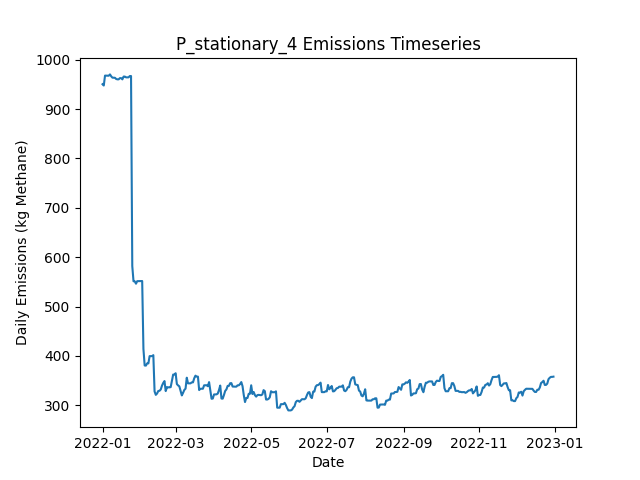

The file beside this chart, header and first rows:
Date, Daily Emissions (Kg Methane), Daily Mitigable Emissions (Kg Methane), Daily Non-Mitigable Emissions (Kg Methan…, Daily Cost ($), Active Leaks, New Leaks, Leaks Repaired, Leaks Naturally Repaired, Leaks Tagged, Daily Repair Cost ($), Daily Natural Repair Cost ($), stationary Deployment Cost ($), stationary Sites flagged for Follow-Up, stationary Leaks tagged for repair, stationary Sites Visited, stationary Travel Time (Minutes), stationary Survey Time (Minutes), OGI_FU Deployment Cost ($), OGI_FU Sites flagged for Follow-Up, OGI_FU Leaks tagged for repair, OGI_FU Sites Visited, OGI_FU Travel Time (Minutes), OGI_FU Survey Time (Minutes)
2022-01-01, 950.6, 720, 230.6, 6030, 349, 351, 0, 2, 0.00000, 0.00000, 400, 6030, 0, , 10, 0, 0, 0.00000, , 0, 0, 0, 0
2022-01-02, 947.9, 717.3, 230.6, 30, 348, 0, 0, 1, 0.00000, 0.00000, 200, 30, 0, , 10, 0, 0, 0.00000, , 0, 0, 0, 0
2022-01-03, 967.9, 735.4, 232.6, 30, 352, 5, 0, 1, 0.00000, 0.00000, 200, 30, 0, , 10, 0, 0, 0.00000, , 0, 0, 0, 0
2022-01-04, 967.9, 735.4, 232.6, 30, 352, 0, 0, 0, 0.00000, 0.00000, 0.00000, 30, 0, , 10, 0, 0, 0.00000, , 0, 0, 0, 0
2022-01-05, 967.7, 735.4, 232.3, 30, 351, 0, 0, 0, 0.00000, 0.00000, 0.00000, 30, 0, , 10, 0, 0, 0.00000, , 0, 0, 0, 0
2022-01-06, 967.7, 735.4, 232.3, 30, 351, 0, 0, 0, 0.00000, 0.00000, 0.00000, 30, 0, , 10, 0, 0, 0.00000, , 0, 0, 0, 0
2022-01-07, 970.4, 738.1, 232.3, 30, 352, 1, 0, 0, 0.00000, 0.00000, 0.00000, 30, 0, , 10, 0, 0, 0.00000, , 0, 0, 0, 0
2022-01-08, 966.5, 738.1, 228.4, 30, 350, 0, 0, 0, 0.00000, 0.00000, 0.00000, 30, 0, , 10, 0, 0, 0.00000, , 0, 0, 0, 0
2022-01-09, 963.8, 735.4, 228.4, 30, 349, 0, 0, 1, 0.00000, 0.00000, 200, 30, 0, , 10, 0, 0, 0.00000, , 0, 0, 0, 0
2022-01-10, 963.6, 735.6, 228, 3030, 349, 1, 0, 0, 112, 0.00000, 0.00000, 30, 10, , 10, 0, 0, 3000, , 112, 9, 360, 1080
2022-01-11, 963.6, 735.6, 228, 530, 349, 0, 0, 0, 11, 0.00000, 0.00000, 30, 0, , 10, 0, 0, 500, , 11, 1, 30, 120
2022-01-12, 961.1, 733.1, 228, 30, 348, 1, 0, 2, 0.00000, 0.00000, 400, 30, 0, , 10, 0, 0, 0.00000, , 0, 0, 0, 0
2022-01-13, 960.4, 730.5, 229.9, 30, 348, 1, 0, 1, 0.00000, 0.00000, 200, 30, 0, , 10, 0, 0, 0.00000, , 0, 0, 0, 0
2022-01-14, 960.4, 730.5, 229.9, 30, 348, 0, 0, 0, 0.00000, 0.00000, 0.00000, 30, 0, , 10, 0, 0, 0.00000, , 0, 0, 0, 0
2022-01-15, 962.8, 732.9, 229.9, 30, 349, 2, 0, 1, 0.00000, 0.00000, 200, 30, 0, , 10, 0, 0, 0.00000, , 0, 0, 0, 0
2022-01-16, 962.8, 732.9, 229.9, 30, 349, 0, 0, 0, 0.00000, 0.00000, 0.00000, 30, 0, , 10, 0, 0, 0.00000, , 0, 0, 0, 0
2022-01-17, 960.4, 730.5, 229.9, 30, 349, 1, 0, 1, 0.00000, 0.00000, 200, 30, 0, , 10, 0, 0, 0.00000, , 0, 0, 0, 0
2022-01-18, 966, 727.8, 238.2, 30, 349, 1, 0, 1, 0.00000, 0.00000, 200, 30, 0, , 10, 0, 0, 0.00000, , 0, 0, 0, 0
2022-01-19, 966, 727.8, 238.2, 3030, 349, 0, 0, 0, 120, 0.00000, 0.00000, 30, 10, , 10, 0, 0, 3000, , 120, 9, 360, 1080
2022-01-20, 964.4, 726.2, 238.2, 530, 348, 0, 0, 1, 18, 0.00000, 200, 30, 0, , 10, 0, 0, 500, , 18, 1, 30, 120
2022-01-21, 964.4, 726.2, 238.2, 30, 348, 0, 0, 0, 0.00000, 0.00000, 0.00000, 30, 0, , 10, 0, 0, 0.00000, , 0, 0, 0, 0
2022-01-22, 964.4, 726.2, 238.2, 30, 348, 0, 0, 0, 0.00000, 0.00000, 0.00000, 30, 0, , 10, 0, 0, 0.00000, , 0, 0, 0, 0
2022-01-23, 967.1, 728.9, 238.2, 30, 349, 1, 0, 0, 0.00000, 0.00000, 0.00000, 30, 0, , 10, 0, 0, 0.00000, , 0, 0, 0, 0
2022-01-24, 967.1, 729.3, 237.7, 30, 350, 2, 0, 0, 0.00000, 0.00000, 0.00000, 30, 0, , 10, 0, 0, 0.00000, , 0, 0, 0, 0
2022-01-25, 582.1, 344.3, 237.7, 20430, 250, 2, 102, 0, 0.00000, 20400, 0.00000, 30, 0, , 10, 0, 0, 0.00000, , 0, 0, 0, 0
2022-01-26, 551.2, 313.1, 238.2, 1630, 244, 2, 8, 0, 0.00000, 1600, 0.00000, 30, 0, , 10, 0, 0, 0.00000, , 0, 0, 0, 0
2022-01-27, 551, 312.8, 238.2, 30, 243, 0, 0, 1, 0.00000, 0.00000, 200, 30, 0, , 10, 0, 0, 0.00000, , 0, 0, 0, 0
2022-01-28, 546.3, 317.1, 229.3, 3030, 244, 2, 0, 0, 61, 0.00000, 0.00000, 30, 10, , 10, 0, 0, 3000, , 61, 9, 360, 1080
2022-01-29, 551.5, 322.2, 229.3, 530, 247, 3, 0, 0, 12, 0.00000, 0.00000, 30, 0, , 10, 0, 0, 500, , 12, 1, 30, 120
2022-01-30, 551.5, 322.2, 229.3, 30, 247, 0, 0, 0, 0.00000, 0.00000, 0.00000, 30, 0, , 10, 0, 0, 0.00000, , 0, 0, 0, 0
2022-01-31, 551.5, 322.2, 229.3, 30, 247, 0, 0, 0, 0.00000, 0.00000, 0.00000, 30, 0, , 10, 0, 0, 0.00000, , 0, 0, 0, 0
2022-02-01, 551.5, 322.2, 229.3, 30, 247, 0, 0, 0, 0.00000, 0.00000, 0.00000, 30, 0, , 10, 0, 0, 0.00000, , 0, 0, 0, 0
2022-02-02, 551.7, 322.4, 229.3, 30, 248, 1, 0, 0, 0.00000, 0.00000, 0.00000, 30, 0, , 10, 0, 0, 0.00000, , 0, 0, 0, 0
2022-02-03, 414.3, 185, 229.3, 10030, 198, 1, 50, 1, 0.00000, 10000, 200, 30, 0, , 10, 0, 0, 0.00000, , 0, 0, 0, 0
2022-02-04, 380.6, 153.3, 227.3, 2030, 187, 0, 10, 0, 0.00000, 2000, 0.00000, 30, 0, , 10, 0, 0, 0.00000, , 0, 0, 0, 0
2022-02-05, 380.3, 153.1, 227.3, 30, 186, 0, 0, 1, 0.00000, 0.00000, 200, 30, 0, , 10, 0, 0, 0.00000, , 0, 0, 0, 0
2022-02-06, 384.8, 157.5, 227.3, 3030, 187, 1, 0, 0, 46, 0.00000, 0.00000, 30, 10, , 10, 0, 0, 3000, , 46, 9, 360, 1080
2022-02-07, 384.8, 157.5, 227.3, 530, 187, 0, 0, 0, 4, 0.00000, 0.00000, 30, 0, , 10, 0, 0, 500, , 4, 1, 30, 120
2022-02-08, 399.6, 162.9, 236.7, 30, 191, 4, 0, 0, 0.00000, 0.00000, 0.00000, 30, 0, , 10, 0, 0, 0.00000, , 0, 0, 0, 0
2022-02-09, 399.6, 162.9, 236.7, 30, 191, 0, 0, 0, 0.00000, 0.00000, 0.00000, 30, 0, , 10, 0, 0, 0.00000, , 0, 0, 0, 0
2022-02-10, 399.6, 162.9, 236.7, 30, 191, 0, 0, 0, 0.00000, 0.00000, 0.00000, 30, 0, , 10, 0, 0, 0.00000, , 0, 0, 0, 0
2022-02-11, 401.5, 162.9, 238.6, 30, 192, 1, 0, 0, 0.00000, 0.00000, 0.00000, 30, 0, , 10, 0, 0, 0.00000, , 0, 0, 0, 0
2022-02-12, 328, 89.38, 238.6, 5230, 166, 0, 26, 0, 0.00000, 5200, 0.00000, 30, 0, , 10, 0, 0, 0.00000, , 0, 0, 0, 0
2022-02-13, 321.1, 82.45, 238.6, 630, 163, 0, 3, 0, 0.00000, 600, 0.00000, 30, 0, , 10, 0, 0, 0.00000, , 0, 0, 0, 0
2022-02-14, 323.8, 85.13, 238.6, 30, 164, 1, 0, 0, 0.00000, 0.00000, 0.00000, 30, 0, , 10, 0, 0, 0.00000, , 0, 0, 0, 0
2022-02-15, 328.9, 89.6, 239.3, 3030, 166, 3, 0, 0, 39, 0.00000, 0.00000, 30, 10, , 10, 0, 0, 3000, , 39, 9, 360, 1080
2022-02-16, 329.4, 89.6, 239.8, 530, 167, 1, 0, 0, 4, 0.00000, 0.00000, 30, 0, , 10, 0, 0, 500, , 4, 1, 30, 120
2022-02-17, 332, 92.28, 239.8, 30, 168, 1, 0, 0, 0.00000, 0.00000, 0.00000, 30, 0, , 10, 0, 0, 0.00000, , 0, 0, 0, 0
2022-02-18, 339.9, 92.28, 247.6, 30, 168, 1, 0, 0, 0.00000, 0.00000, 0.00000, 30, 0, , 10, 0, 0, 0.00000, , 0, 0, 0, 0
2022-02-19, 345.2, 97.65, 247.6, 30, 170, 2, 0, 0, 0.00000, 0.00000, 0.00000, 30, 0, , 10, 0, 0, 0.00000, , 0, 0, 0, 0
2022-02-20, 349, 101.4, 247.6, 30, 170, 2, 0, 2, 0.00000, 0.00000, 400, 30, 0, , 10, 0, 0, 0.00000, , 0, 0, 0, 0
2022-02-21, 328.7, 72.84, 255.8, 3030, 158, 3, 15, 0, 0.00000, 3000, 0.00000, 30, 0, , 10, 0, 0, 0.00000, , 0, 0, 0, 0
2022-02-22, 336.7, 72.62, 264.1, 230, 158, 1, 1, 0, 0.00000, 200, 0.00000, 30, 0, , 10, 0, 0, 0.00000, , 0, 0, 0, 0
2022-02-23, 336.3, 72.62, 263.7, 30, 157, 0, 0, 0, 0.00000, 0.00000, 0.00000, 30, 0, , 10, 0, 0, 0.00000, , 0, 0, 0, 0
2022-02-24, 336.3, 72.62, 263.7, 3030, 157, 0, 0, 0, 44, 0.00000, 0.00000, 30, 10, , 10, 0, 0, 3000, , 44, 9, 360, 1080
2022-02-25, 336.7, 73.07, 263.7, 530, 158, 1, 0, 0, 5, 0.00000, 0.00000, 30, 0, , 10, 0, 0, 500, , 5, 1, 30, 120
2022-02-26, 349.5, 85.8, 263.7, 30, 160, 2, 0, 0, 0.00000, 0.00000, 0.00000, 30, 0, , 10, 0, 0, 0.00000, , 0, 0, 0, 0
2022-02-27, 362.2, 90.27, 271.9, 30, 162, 2, 0, 0, 0.00000, 0.00000, 0.00000, 30, 0, , 10, 0, 0, 0.00000, , 0, 0, 0, 0
2022-02-28, 362.2, 90.72, 271.5, 30, 162, 1, 0, 0, 0.00000, 0.00000, 0.00000, 30, 0, , 10, 0, 0, 0.00000, , 0, 0, 0, 0
2022-03-01, 364.9, 93.4, 271.5, 30, 163, 1, 0, 0, 0.00000, 0.00000, 0.00000, 30, 0, , 10, 0, 0, 0.00000, , 0, 0, 0, 0
... 305 more rows
